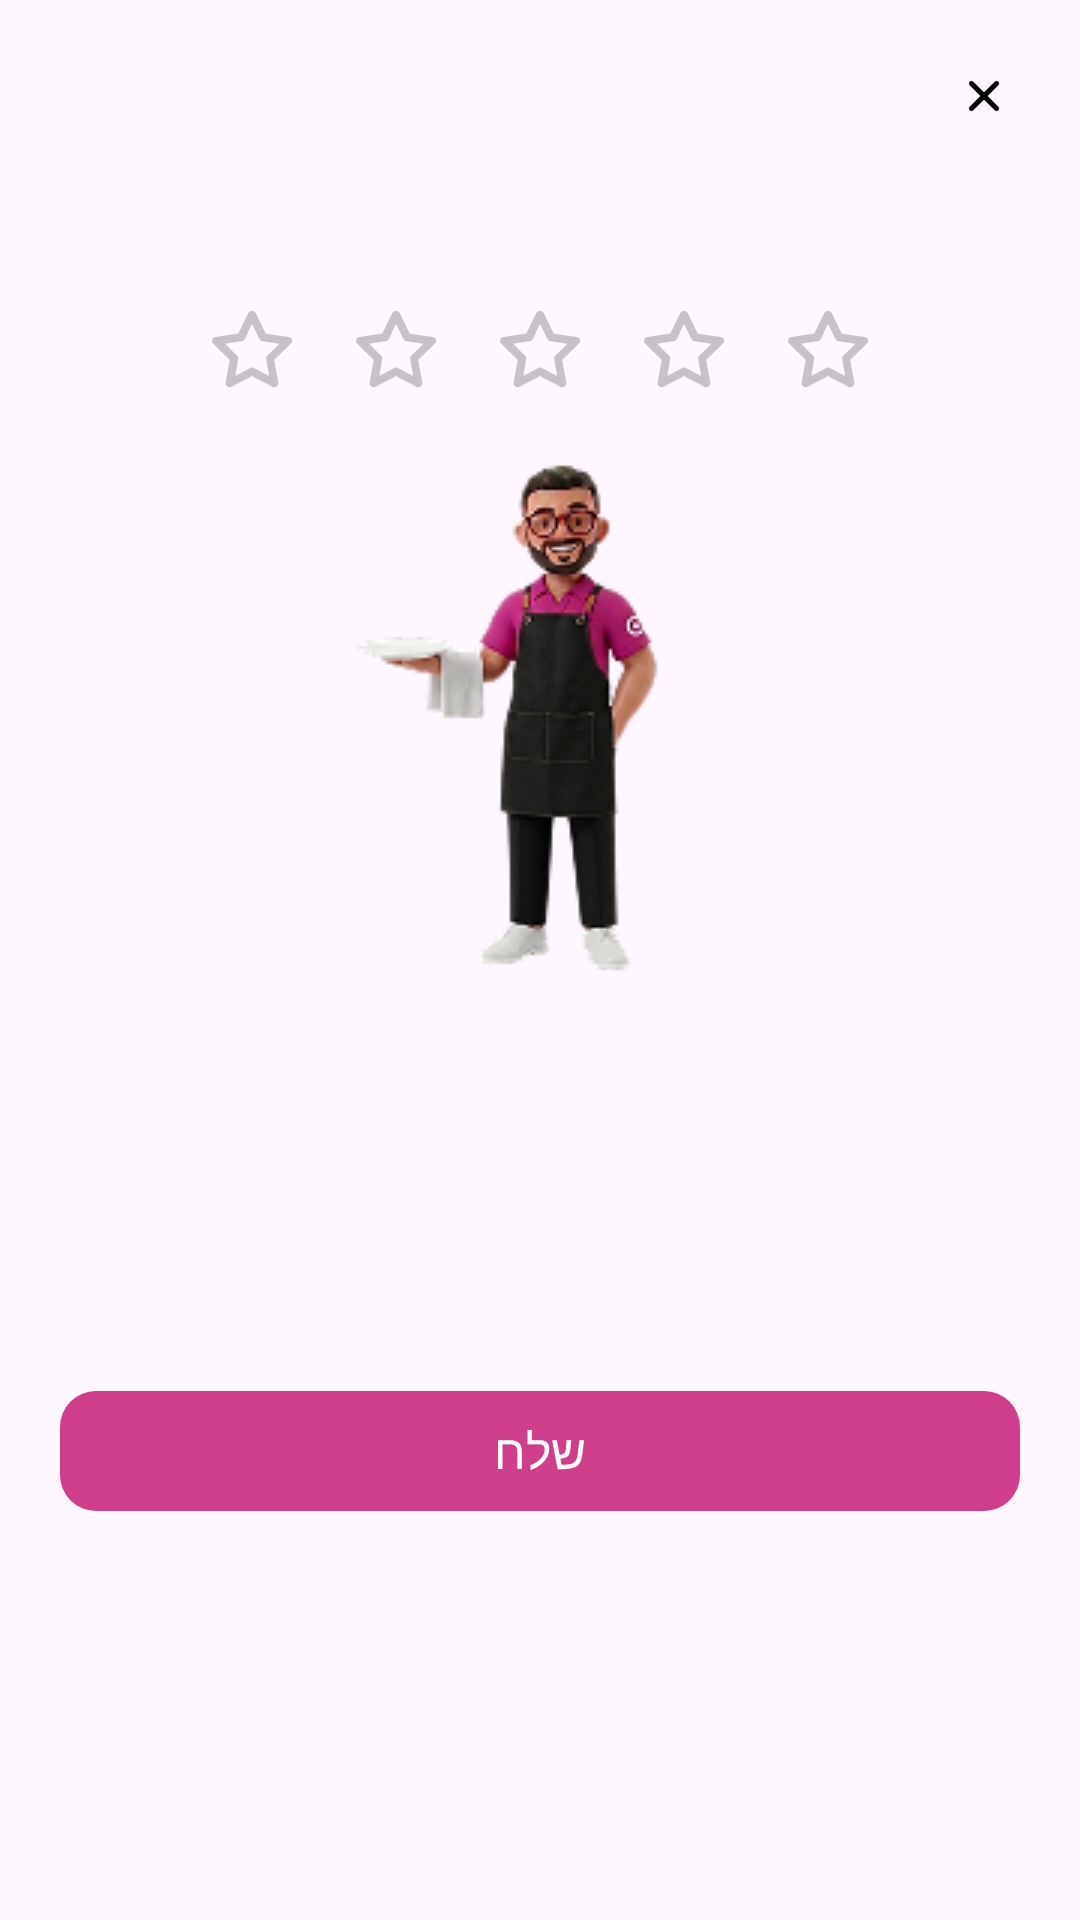

The Android layout XML behind this screen, and the referenced resources:
<!-- AndroidManifest.xml: application theme Theme.ClickJob_FinalProject -->
<!-- res/layout/dialog_rating.xml -->
<?xml version="1.0" encoding="utf-8"?>
<androidx.constraintlayout.widget.ConstraintLayout
    xmlns:android="http://schemas.android.com/apk/res/android"
    xmlns:app="http://schemas.android.com/apk/res-auto"
    android:layout_width="match_parent"
    android:layout_height="wrap_content"
    android:layoutDirection="rtl"
    android:padding="20dp"
    android:background="@drawable/bg_card_rounded">

    
    <ImageView
        android:id="@+id/btnClose"
        android:layout_width="24dp"
        android:layout_height="24dp"
        android:src="@drawable/ic_close"
        android:padding="2dp"
        app:layout_constraintTop_toTopOf="parent"
        app:layout_constraintStart_toStartOf="parent"/>

    
    <TextView
        android:id="@+id/tvRatingQuestion"
        android:layout_width="0dp"
        android:layout_height="wrap_content"
        android:layout_marginTop="16dp"
        android:layout_marginStart="16dp"
        android:layout_marginEnd="16dp"
        android:textSize="15sp"
        android:fontFamily="@font/ploni_bold_aaa"
        android:textColor="@color/DarkDeep"
        android:gravity="center"
        app:layout_constraintTop_toBottomOf="@id/btnClose"
        app:layout_constraintStart_toStartOf="parent"
        app:layout_constraintEnd_toEndOf="parent"/>

    
    <LinearLayout
        android:id="@+id/starsRow"
        android:layout_width="wrap_content"
        android:layout_height="wrap_content"
        android:orientation="horizontal"
        android:layout_marginTop="16dp"
        android:gravity="center"
        app:layout_constraintTop_toBottomOf="@id/tvRatingQuestion"
        app:layout_constraintStart_toStartOf="parent"
        app:layout_constraintEnd_toEndOf="parent">

        <ImageView
            android:id="@+id/star1"
            android:layout_width="40dp"
            android:layout_height="40dp"
            android:src="@drawable/ic_star_outline"
            android:layout_marginHorizontal="4dp"
            android:padding="4dp"/>

        <ImageView
            android:id="@+id/star2"
            android:layout_width="40dp"
            android:layout_height="40dp"
            android:src="@drawable/ic_star_outline"
            android:layout_marginHorizontal="4dp"
            android:padding="4dp"/>

        <ImageView
            android:id="@+id/star3"
            android:layout_width="40dp"
            android:layout_height="40dp"
            android:src="@drawable/ic_star_outline"
            android:layout_marginHorizontal="4dp"
            android:padding="4dp"/>

        <ImageView
            android:id="@+id/star4"
            android:layout_width="40dp"
            android:layout_height="40dp"
            android:src="@drawable/ic_star_outline"
            android:layout_marginHorizontal="4dp"
            android:padding="4dp"/>

        <ImageView
            android:id="@+id/star5"
            android:layout_width="40dp"
            android:layout_height="40dp"
            android:src="@drawable/ic_star_outline"
            android:layout_marginHorizontal="4dp"
            android:padding="4dp"/>

    </LinearLayout>

    
    <ImageView
        android:id="@+id/imgCharacter"
        android:layout_width="140dp"
        android:layout_height="187dp"
        android:src="@drawable/img_rating_character"
        android:scaleType="fitCenter"
        android:layout_marginTop="8dp"
        app:layout_constraintTop_toBottomOf="@id/starsRow"
        app:layout_constraintStart_toStartOf="parent"
        app:layout_constraintEnd_toEndOf="parent"/>

    
    <com.google.android.material.button.MaterialButton
        android:id="@+id/btnSubmitRating"
        android:layout_width="0dp"
        android:layout_height="48dp"
        android:layout_marginTop="16dp"
        android:text="שלח"
        android:textColor="@android:color/white"
        android:textSize="16sp"
        android:fontFamily="@font/ploni_regular_aaa"
        app:backgroundTint="@color/brand_pink"
        app:cornerRadius="12dp"
        app:layout_constraintTop_toBottomOf="@id/imgCharacter"
        app:layout_constraintStart_toStartOf="parent"
        app:layout_constraintEnd_toEndOf="parent"
        app:layout_constraintBottom_toBottomOf="parent"/>

</androidx.constraintlayout.widget.ConstraintLayout>
<!-- resources referenced by this layout -->
<resources>
  <color name="DarkDeep">#24061E</color>
  <color name="brand_pink">#CE3E8B</color>
  <!-- drawable ic_close (drawable) -->
  <vector xmlns:android="http://schemas.android.com/apk/res/android"
      android:width="30dp"
      android:height="30dp"
      android:viewportWidth="30"
      android:viewportHeight="30">
    <path
        android:pathData="M16.762,15L22.137,9.637C22.372,9.402 22.504,9.083 22.504,8.75C22.504,8.417 22.372,8.098 22.137,7.862C21.902,7.627 21.582,7.495 21.249,7.495C20.917,7.495 20.597,7.627 20.362,7.862L14.999,13.238L9.637,7.862C9.402,7.627 9.082,7.495 8.749,7.495C8.417,7.495 8.097,7.627 7.862,7.862C7.627,8.098 7.494,8.417 7.494,8.75C7.494,9.083 7.627,9.402 7.862,9.637L13.237,15L7.862,20.362C7.745,20.479 7.652,20.617 7.588,20.769C7.525,20.922 7.492,21.085 7.492,21.25C7.492,21.415 7.525,21.578 7.588,21.731C7.652,21.883 7.745,22.021 7.862,22.138C7.978,22.255 8.116,22.348 8.269,22.411C8.421,22.475 8.584,22.507 8.749,22.507C8.914,22.507 9.078,22.475 9.23,22.411C9.382,22.348 9.521,22.255 9.637,22.138L14.999,16.763L20.362,22.138C20.478,22.255 20.616,22.348 20.769,22.411C20.921,22.475 21.084,22.507 21.249,22.507C21.414,22.507 21.578,22.475 21.73,22.411C21.882,22.348 22.021,22.255 22.137,22.138C22.254,22.021 22.347,21.883 22.411,21.731C22.474,21.578 22.507,21.415 22.507,21.25C22.507,21.085 22.474,20.922 22.411,20.769C22.347,20.617 22.254,20.479 22.137,20.362L16.762,15Z"
        android:fillColor="#000000"/>
  </vector>
  <!-- drawable ic_star_outline (drawable) -->
  <vector xmlns:android="http://schemas.android.com/apk/res/android"
      android:width="33dp"
      android:height="33dp"
      android:viewportWidth="33"
      android:viewportHeight="33">
    <path
        android:pathData="M30.249,13.296C30.162,13.045 30.004,12.824 29.794,12.66C29.584,12.497 29.332,12.398 29.067,12.375L21.243,11.233L17.737,4.125C17.624,3.892 17.448,3.696 17.229,3.559C17.01,3.422 16.757,3.349 16.499,3.349C16.241,3.349 15.988,3.422 15.769,3.559C15.55,3.696 15.374,3.892 15.262,4.125L11.755,11.22L3.932,12.375C3.677,12.411 3.438,12.518 3.241,12.683C3.044,12.848 2.898,13.065 2.818,13.31C2.745,13.549 2.738,13.803 2.799,14.045C2.859,14.287 2.985,14.508 3.162,14.685L8.84,20.185L7.465,27.995C7.416,28.253 7.442,28.519 7.539,28.763C7.637,29.006 7.802,29.217 8.015,29.37C8.223,29.518 8.468,29.606 8.723,29.623C8.979,29.64 9.233,29.586 9.459,29.466L16.499,25.795L23.512,29.48C23.705,29.589 23.923,29.646 24.144,29.645C24.435,29.646 24.719,29.554 24.955,29.383C25.169,29.231 25.334,29.02 25.431,28.776C25.529,28.533 25.554,28.266 25.505,28.008L24.13,20.198L29.809,14.698C30.008,14.53 30.154,14.309 30.232,14.061C30.31,13.813 30.316,13.547 30.249,13.296ZM21.793,18.796C21.632,18.952 21.511,19.145 21.441,19.358C21.372,19.572 21.356,19.799 21.394,20.02L22.384,25.781L17.214,23.031C17.015,22.925 16.793,22.87 16.568,22.87C16.342,22.87 16.121,22.925 15.922,23.031L10.752,25.781L11.742,20.02C11.78,19.799 11.764,19.572 11.694,19.358C11.625,19.145 11.504,18.952 11.343,18.796L7.218,14.671L13.007,13.832C13.229,13.801 13.441,13.716 13.623,13.584C13.805,13.452 13.953,13.278 14.052,13.076L16.499,7.837L19.084,13.09C19.183,13.292 19.33,13.466 19.512,13.598C19.695,13.73 19.906,13.815 20.129,13.846L25.918,14.685L21.793,18.796Z"
        android:fillColor="#C8C1C7"/>
  </vector>
  <!-- drawable img_rating_character: png bitmap (drawable, 19398 bytes) -->
  <style name="Theme.ClickJob_FinalProject" parent="Base.Theme.ClickJob_FinalProject" />
  <style name="Base.Theme.ClickJob_FinalProject" parent="Theme.Material3.DayNight.NoActionBar">
          
          
      </style>
</resources>
